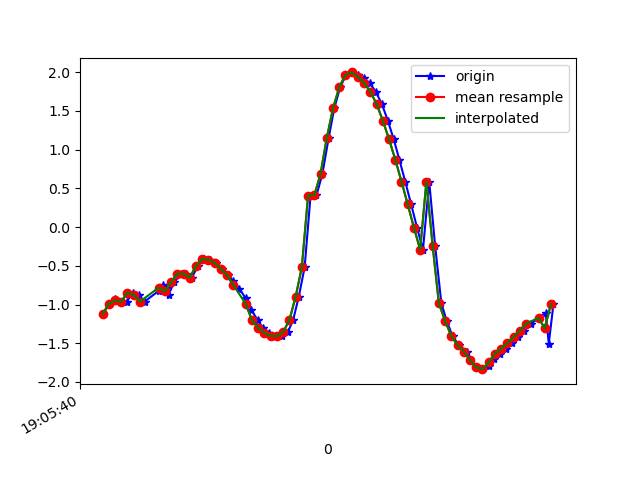

Source data for this figure (header and first rows):
1618772740182, 1468424027693266, -1.1233528, -3.5683787, 9.057856
1618772740201, 1468424046924036, -0.992, -3.673, 9.031
1618772740220, 1468424066154806, -0.9238, -3.653, 9.047
1618772740239, 1468424085385576, -0.9691, -3.647, 9.044
1618772740258, 1468424104616346, -0.9636, -3.774, 8.993
1618772740277, 1468424123847116, -0.8456, -3.757, 9.012
1618772740296, 1468424143077886, -0.8754, -3.699, 9.033
1618772740315, 1468424162308656, -0.9624, -3.698, 9.024
1618772740361, 1468424181539426, -0.8219, -3.769, 9.009
1618772740374, 1468424200770196, -0.7443, -3.739, 9.028
1618772740383, 1468424220000966, -0.7852, -3.783, 9.006
1618772740392, 1468424239231736, -0.8719, -4.017, 8.896
1618772740410, 1468424258462506, -0.714, -4.34, 8.757
1618772740432, 1468424277693276, -0.6027, -4.67, 8.595
1618772740448, 1468424296924046, -0.6014, -5.056, 8.374
1618772740467, 1468424316154816, -0.6541, -5.512, 8.076
1618772740486, 1468424335385586, -0.4988, -6.137, 7.624
1618772740505, 1468424354616356, -0.4115, -6.656, 7.181
1618772740525, 1468424373847126, -0.4207, -7.201, 6.634
1618772740545, 1468424393077896, -0.4606, -7.767, 5.958
1618772740563, 1468424412308666, -0.5413, -8.201, 5.337
1618772740582, 1468424431539436, -0.6202, -8.588, 4.68
1618772740600, 1468424450770206, -0.6971, -8.989, 3.84
1618772740619, 1468424470000976, -0.794, -9.351, 2.822
1618772740640, 1468424489231746, -0.9217, -9.579, 1.851
1618772740658, 1468424508462516, -1.068, -9.668, 1.197
1618772740678, 1468424527693286, -1.203, -9.685, 0.8863
1618772740695, 1468424546924056, -1.303, -9.686, 0.7183
1618772740714, 1468424566154826, -1.366, -9.691, 0.5098
1618772740734, 1468424585385596, -1.404, -9.697, 0.1986
1618772740755, 1468424604616366, -1.409, -9.696, -0.2033
1618772740775, 1468424623847136, -1.356, -9.684, -0.6496
1618772740792, 1468424643077906, -1.201, -9.65, -1.218
1618772740810, 1468424662308676, -0.9015, -9.544, -2.034
1618772740829, 1468424681539446, -0.5174, -9.32, -2.984
1618772740848, 1468424700770216, 0.4063, -9.363, -2.865
1618772740867, 1468424720000986, 0.4095, -9.156, -3.47
1618772740886, 1468424739231756, 0.6879, -9.23, -3.22
1618772740906, 1468424758462526, 1.149, -9.436, -2.383
1618772740924, 1468424777693296, 1.533, -9.577, -1.401
1618772740943, 1468424796924066, 1.805, -9.618, -0.5316
1618772740962, 1468424816154836, 1.968, -9.6, 0.05514
1618772740982, 1468424835385606, 1.998, -9.584, 0.4509
1618772741000, 1468424854616376, 1.958, -9.574, 0.7412
1618772741019, 1468424873847146, 1.92, -9.553, 1.049
1618772741038, 1468424893077916, 1.86, -9.5, 1.525
1618772741057, 1468424912308686, 1.75, -9.388, 2.199
1618772741077, 1468424931539456, 1.59, -9.208, 2.953
1618772741096, 1468424950770226, 1.376, -8.989, 3.653
1618772741115, 1468424970000996, 1.136, -8.764, 4.235
1618772741133, 1468424989231766, 0.8725, -8.524, 4.756
1618772741152, 1468425008462536, 0.5888, -8.201, 5.332
1618772741171, 1468425027693306, 0.2937, -7.722, 6.027
1618772741190, 1468425046924076, -0.008037, -7.101, 6.754
1618772741209, 1468425066154846, -0.2925, -6.427, 7.393
1618772741229, 1468425085385616, 0.5884, -6.462, 7.344
1618772741248, 1468425104616386, -0.2407, -5.491, 8.113
1618772741268, 1468425123847156, -0.9835, -4.262, 8.77
1618772741285, 1468425143077926, -1.21, -3.49, 9.077
1618772741304, 1468425162308696, -1.409, -2.842, 9.273
1618772741324, 1468425181539466, -1.527, -2.33, 9.396
... 16 more rows
